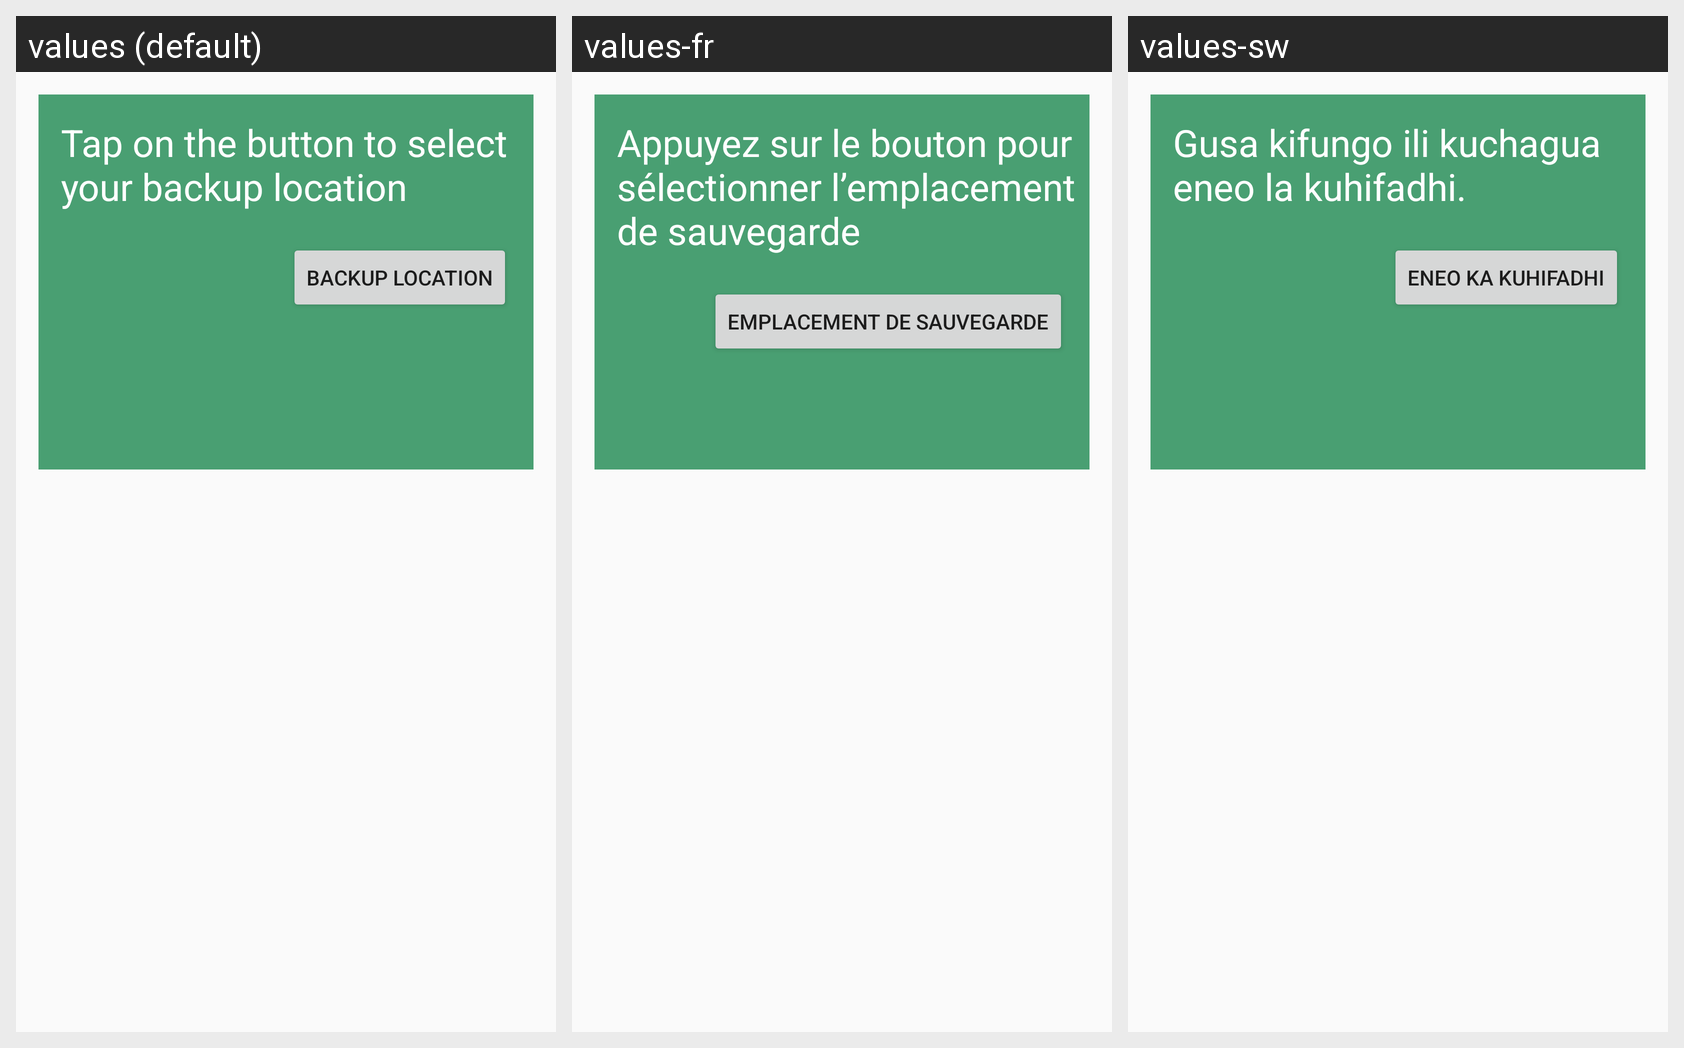

Here is an Android app screen in its default locale and in the app's own translations. Write out the translated-string differences for the strings that appear on this screen.
Android screen res/layout/select_backup_location.xml rendered under 3 locales, left to right: values (default), values-fr, values-sw. Device: Nexus 5 (rendered at 1080×1920; each locale shown at half size, 540×960, under a caption strip naming it); theme CustomTheme.
Other locales in the repository, not shown: values-ar, values-es, values-ru.
Strings drawn on this screen, with the default value and each locale's value (text and hints the layout hard-codes, and strings that could not be matched under every locale, appear in the picture but are not listed):

select_backup_label
  values: Tap on the button to select your backup location
  values-fr: Appuyez sur le bouton pour sélectionner l’emplacement de sauvegarde
  values-sw: Gusa kifungo ili kuchagua eneo la kuhifadhi.

backup_location
  values: Backup location
  values-fr: Emplacement de sauvegarde
  values-sw: Eneo ka kuhifadhi
